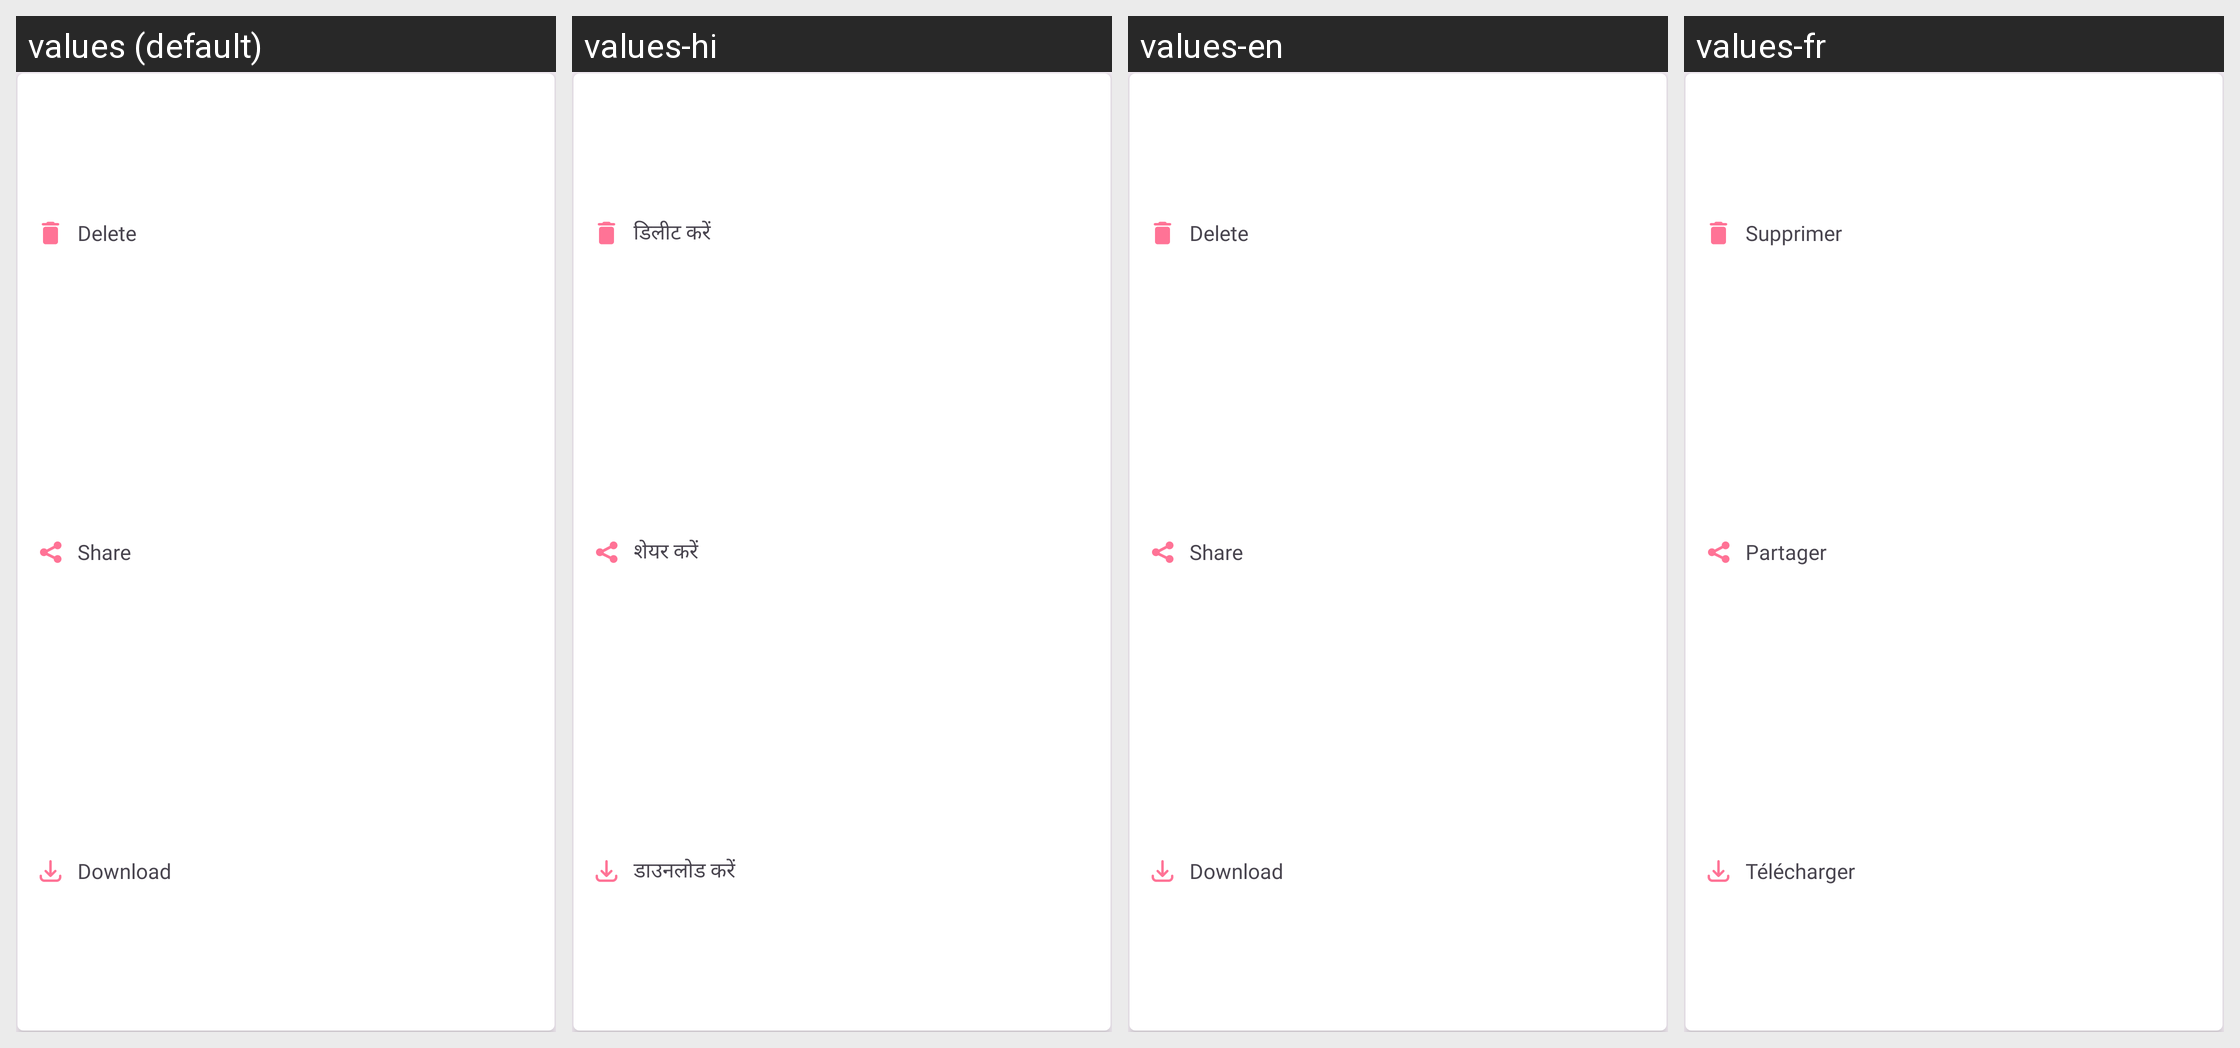

Locale-by-locale string values for the Android screen shown in this grid:
Android screen res/layout/dialog_item_options.xml rendered under 4 locales, left to right: values (default), values-hi, values-en, values-fr. Device: Nexus 5 (rendered at 1080×1920; each locale shown at half size, 540×960, under a caption strip naming it); theme Theme.BaseProject.
Other locales in the repository, not shown: values-de, values-es, values-in, values-pt.
Strings drawn on this screen, with the default value and each locale's value (text and hints the layout hard-codes, and strings that could not be matched under every locale, appear in the picture but are not listed):

delete
  values: Delete
  values-hi: डिलीट करें
  values-en: Delete
  values-fr: Supprimer

share
  values: Share
  values-hi: शेयर करें
  values-en: Share
  values-fr: Partager

download
  values: Download
  values-hi: डाउनलोड करें
  values-en: Download
  values-fr: Télécharger
